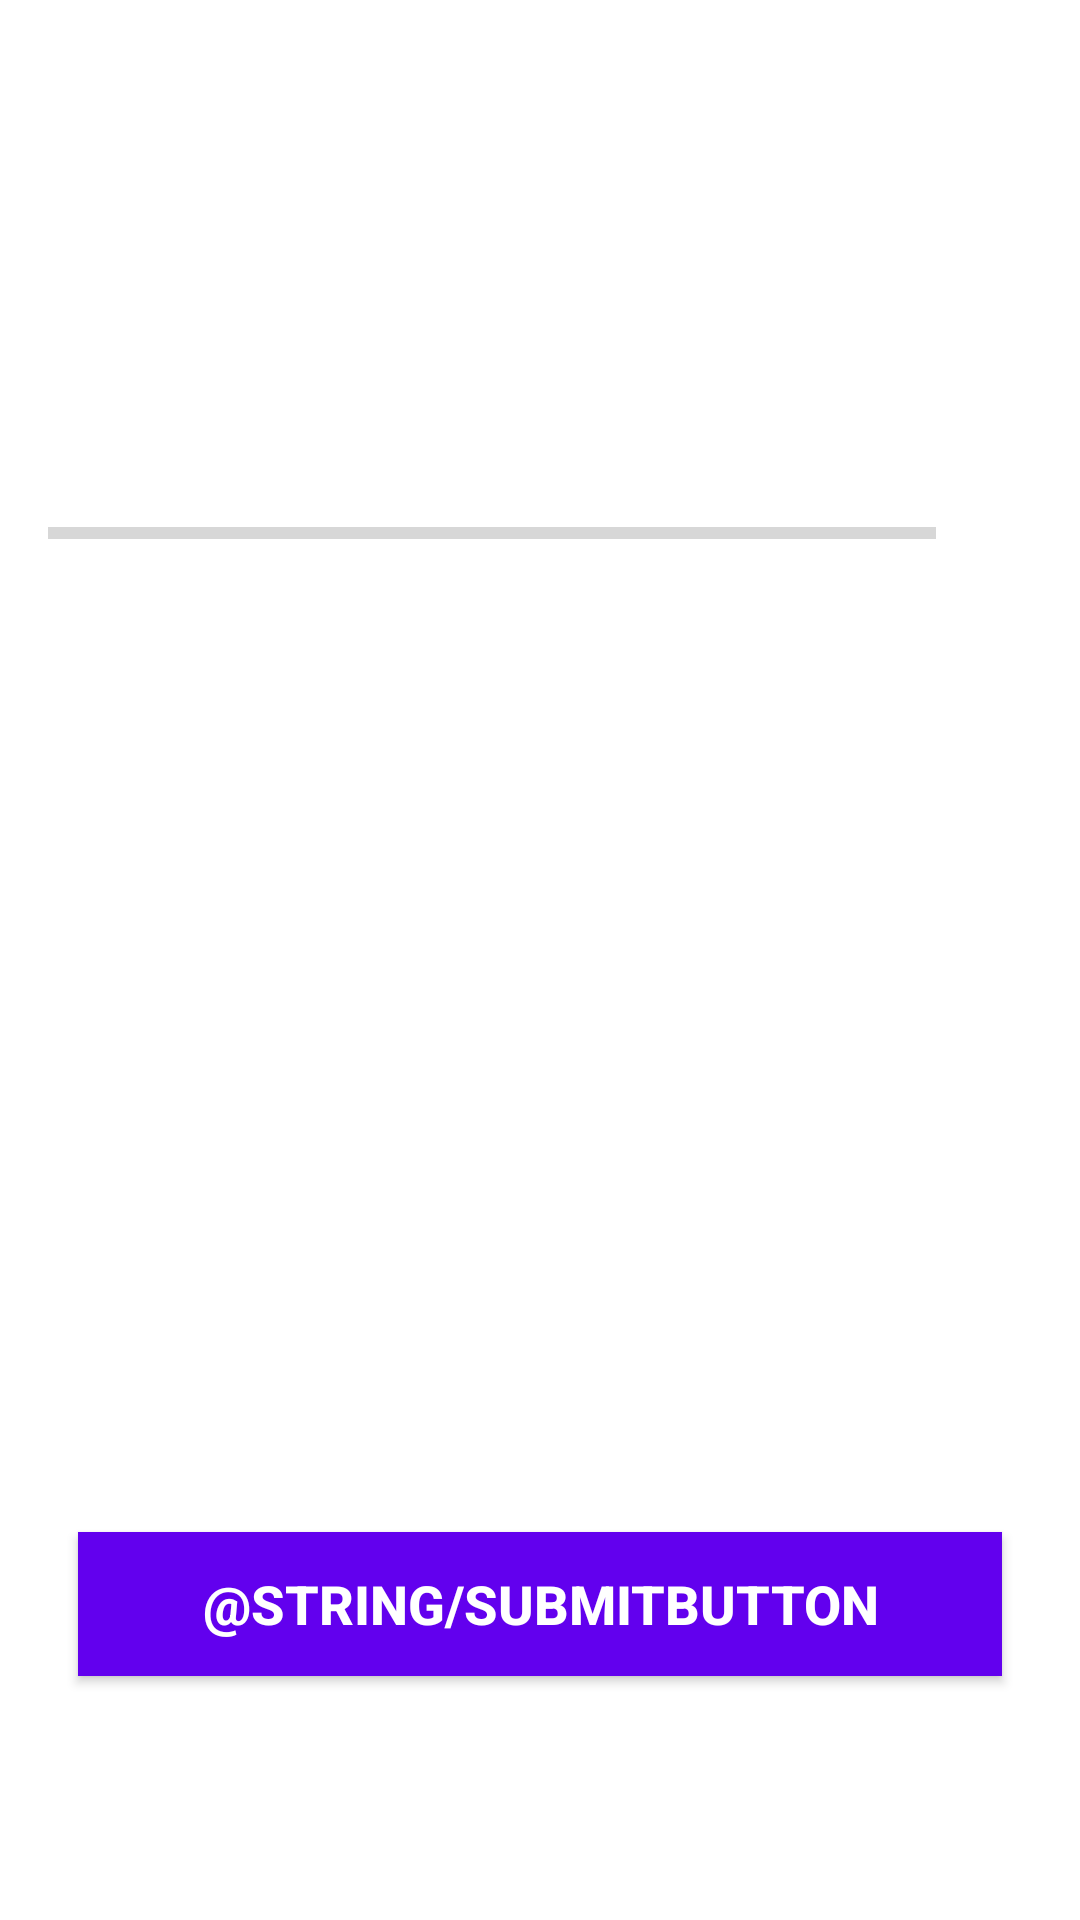

Reconstruct the res/layout file that produces this screen, plus the resources it refers to.
<!-- AndroidManifest.xml: application theme Theme.QuizApp -->
<!-- res/layout/activity_quiz_questions.xml -->
<?xml version="1.0" encoding="utf-8"?>
<ScrollView xmlns:android="http://schemas.android.com/apk/res/android"
    xmlns:app="http://schemas.android.com/apk/res-auto"
    xmlns:tools="http://schemas.android.com/tools"
    android:layout_width="match_parent"
    android:layout_height="match_parent"
    tools:context=".QuizQuestionsActivity"
    android:fillViewport="true">

    <LinearLayout
        android:layout_width="match_parent"
        android:layout_height="wrap_content"
        android:gravity="center"
        android:orientation="vertical"
        android:padding="16dp">
        <TextView
            android:id="@+id/tvQuestion"
            android:layout_width="match_parent"
            android:layout_height="wrap_content"
            android:layout_margin="10dp"
            android:gravity="center"
            android:textColor="@color/customGrey"
            android:textSize="22sp"
            tools:text="What Country does this flag belong to?"/>
    
            <ImageView
                android:layout_width="wrap_content"
                android:layout_height="wrap_content"
                android:id="@+id/iv_image"
                android:layout_marginTop="16dp"
                android:contentDescription="@string/quizImage"
                tools:src="@drawable/ic_flag_of_germany"
                />

        <LinearLayout
            android:layout_width="match_parent"
            android:layout_height="wrap_content"
            android:gravity="center_vertical"
            android:layout_marginTop="16dp"
            android:orientation="horizontal">

            <ProgressBar
                android:id="@+id/progress_bar"
                android:layout_width="0dp"
                android:layout_weight="1"
                android:layout_height="wrap_content"
                android:max="9"
                android:minHeight="50dp"
                android:progress="0"
                style="?android:attr/progressBarStyleHorizontal"
                android:indeterminate="false"
                />


            <TextView
                android:id="@+id/tv_progress"
                android:layout_height="wrap_content"
                android:layout_width="wrap_content"
                android:gravity="center"
                android:padding="16dp"
                android:textSize="14sp"
                tools:text = " 0/9"
                />

        </LinearLayout>

        <TextView
            android:id="@+id/iv_optionOne"
            android:layout_width="match_parent"
            android:layout_height="wrap_content"
            android:layout_margin="10dp"
            android:background="@drawable/default_option_border_bg"
            android:gravity="center"
            android:padding="15dp"
            android:textColor="@color/lightGrey"
            android:textSize="18sp"
            tools:text="Apple" />


        <TextView
            android:id="@+id/iv_optionTwo"
            android:layout_width="match_parent"
            android:layout_height="wrap_content"
            android:layout_margin="10dp"
            android:background="@drawable/default_option_border_bg"
            android:gravity="center"
            android:padding="15dp"
            android:textColor="@color/lightGrey"
            android:textSize="18sp"
            tools:text="Apple" />


        <TextView
            android:id="@+id/iv_optionThree"
            android:layout_width="match_parent"
            android:layout_height="wrap_content"
            android:layout_margin="10dp"
            android:background="@drawable/default_option_border_bg"
            android:gravity="center"
            android:padding="15dp"
            android:textColor="@color/lightGrey"
            android:textSize="18sp"
            tools:text="Apple" />

        <TextView
            android:id="@+id/iv_optionFour"
            android:layout_width="match_parent"
            android:layout_height="wrap_content"
            android:layout_margin="10dp"
            android:background="@drawable/default_option_border_bg"
            android:gravity="center"
            android:padding="15dp"
            android:textColor="@color/lightGrey"
            android:textSize="18sp"
            tools:text="Apple" />
    <Button
        android:id="@+id/btnSubmit"
        android:layout_width="match_parent"
        android:layout_height="wrap_content"
        android:layout_margin="10dp"
        android:background="@color/design_default_color_primary"
        android:text="@string/submitButton"
        android:textColor="@android:color/white"
        android:textSize="18sp"
        android:textStyle="bold"/>

    </LinearLayout>
</ScrollView>
<!-- resources referenced by this layout -->
<resources>
  <color name="customGrey">#363a43</color>
  <color name="lightGrey">#7a8089</color>
  <string name="quizImage">Quiz Image</string>
  <style name="Theme.QuizApp" parent="Theme.MaterialComponents.DayNight.NoActionBar">
          
          <item name="colorPrimary">@color/purple_500</item>
          <item name="colorPrimaryVariant">@color/purple_700</item>
          <item name="colorOnPrimary">@color/white</item>
          
          <item name="colorSecondary">@color/teal_200</item>
          <item name="colorSecondaryVariant">@color/teal_700</item>
          <item name="colorOnSecondary">@color/black</item>
          
          <item name="android:statusBarColor" tools:targetApi="l">?attr/colorPrimaryVariant</item>
          
  
          
          <item name="android:windowFullscreen">true</item>
  
  
      </style>
  <color name="purple_500">#FF6200EE</color>
  <color name="purple_700">#FF3700B3</color>
  <color name="white">#FFFFFFFF</color>
  <color name="teal_200">#FF03DAC5</color>
  <color name="teal_700">#FF018786</color>
  <color name="black">#FF000000</color>
</resources>
